The GitHub repository sakanaowo/DragonFruit contains a labelled image folder "processed_dataset" with 6 categories: fungal infections (anthracnose or stem canker), healthy fruits, healthy leaves, insect-infected fruits, mealybugs and scale insects (fruits), sunburn damage. Examples follow, each with its label.

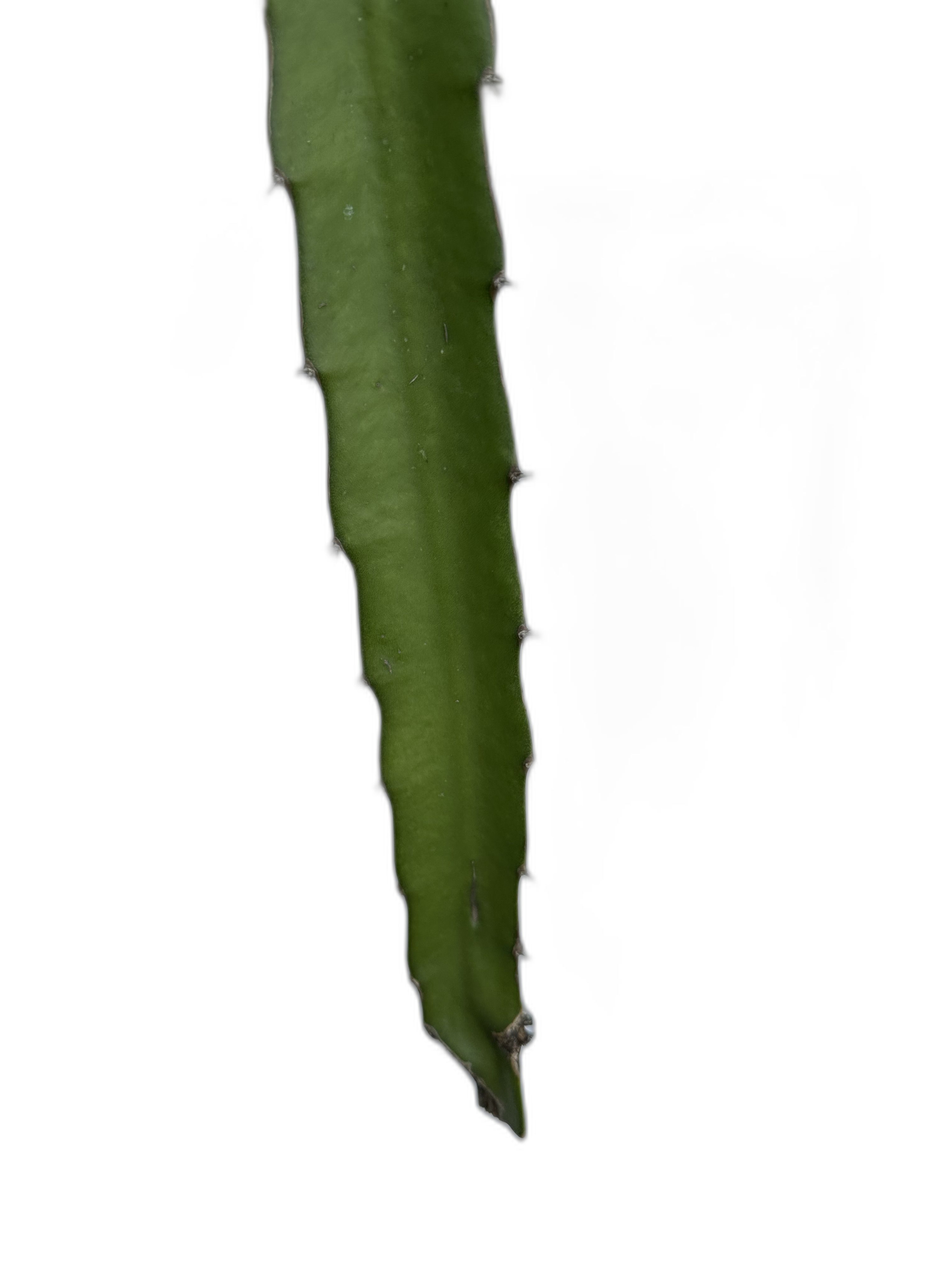
Label: healthy leaves

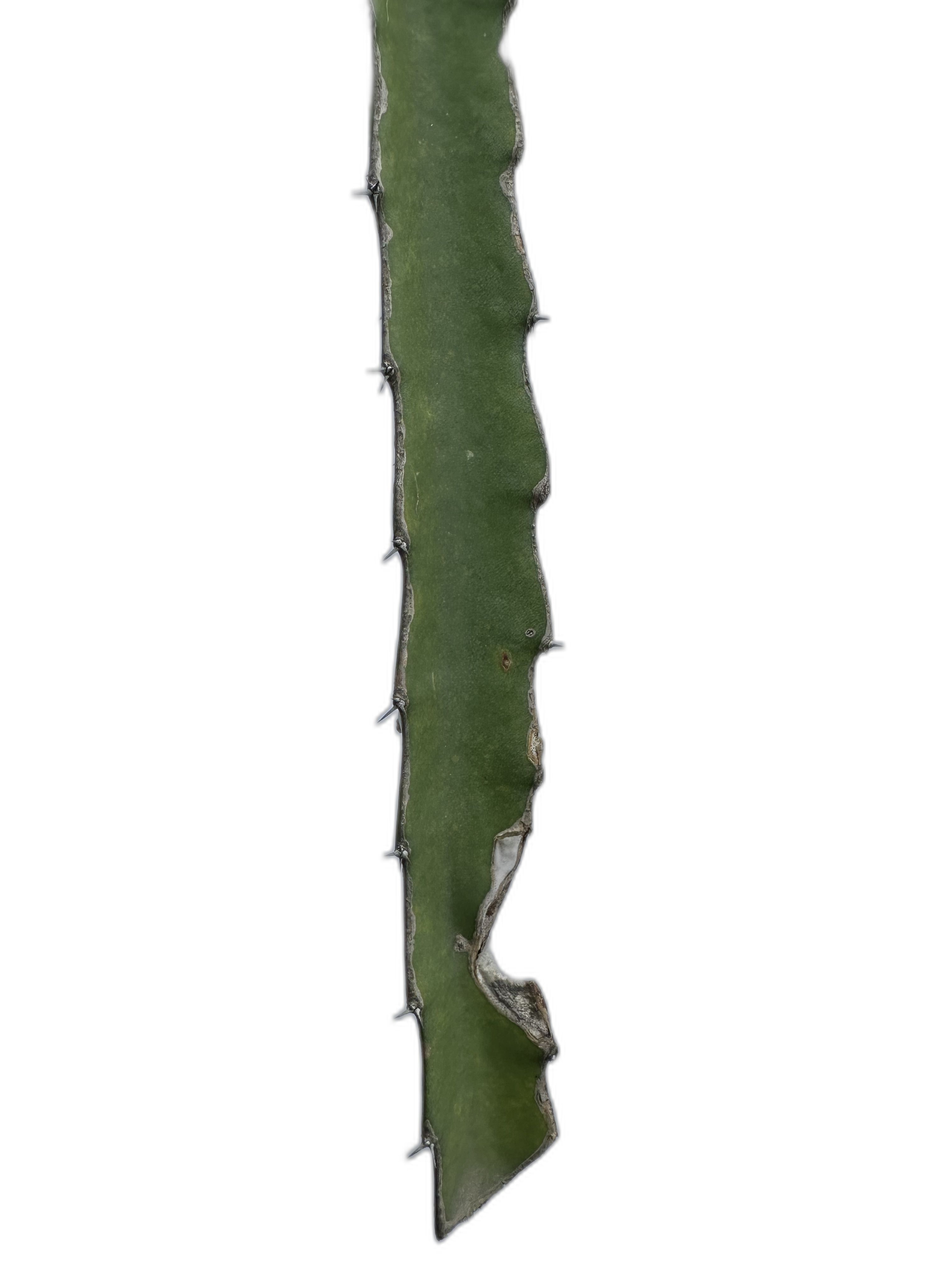
Label: sunburn damage

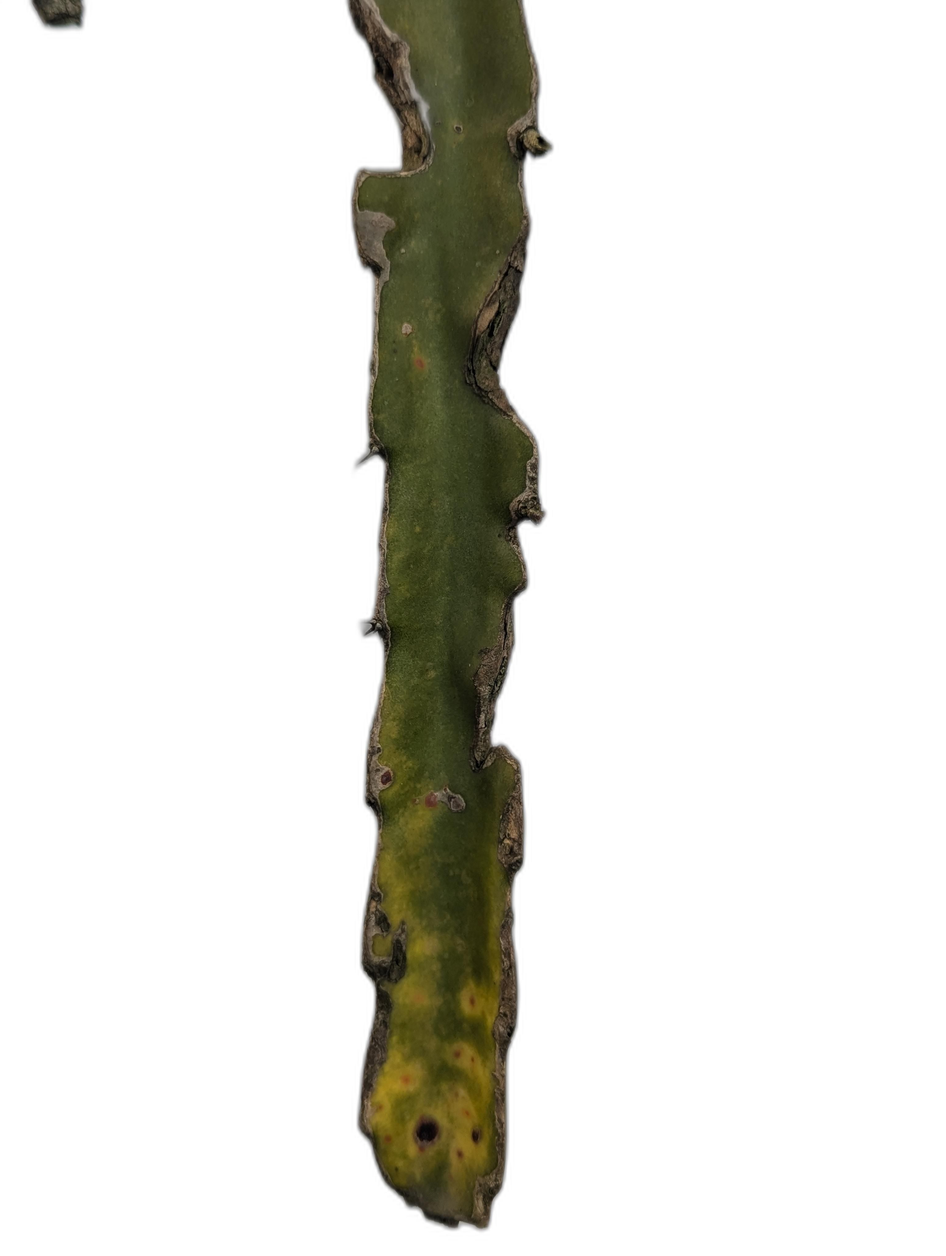
Label: fungal infections (anthracnose or stem canker)

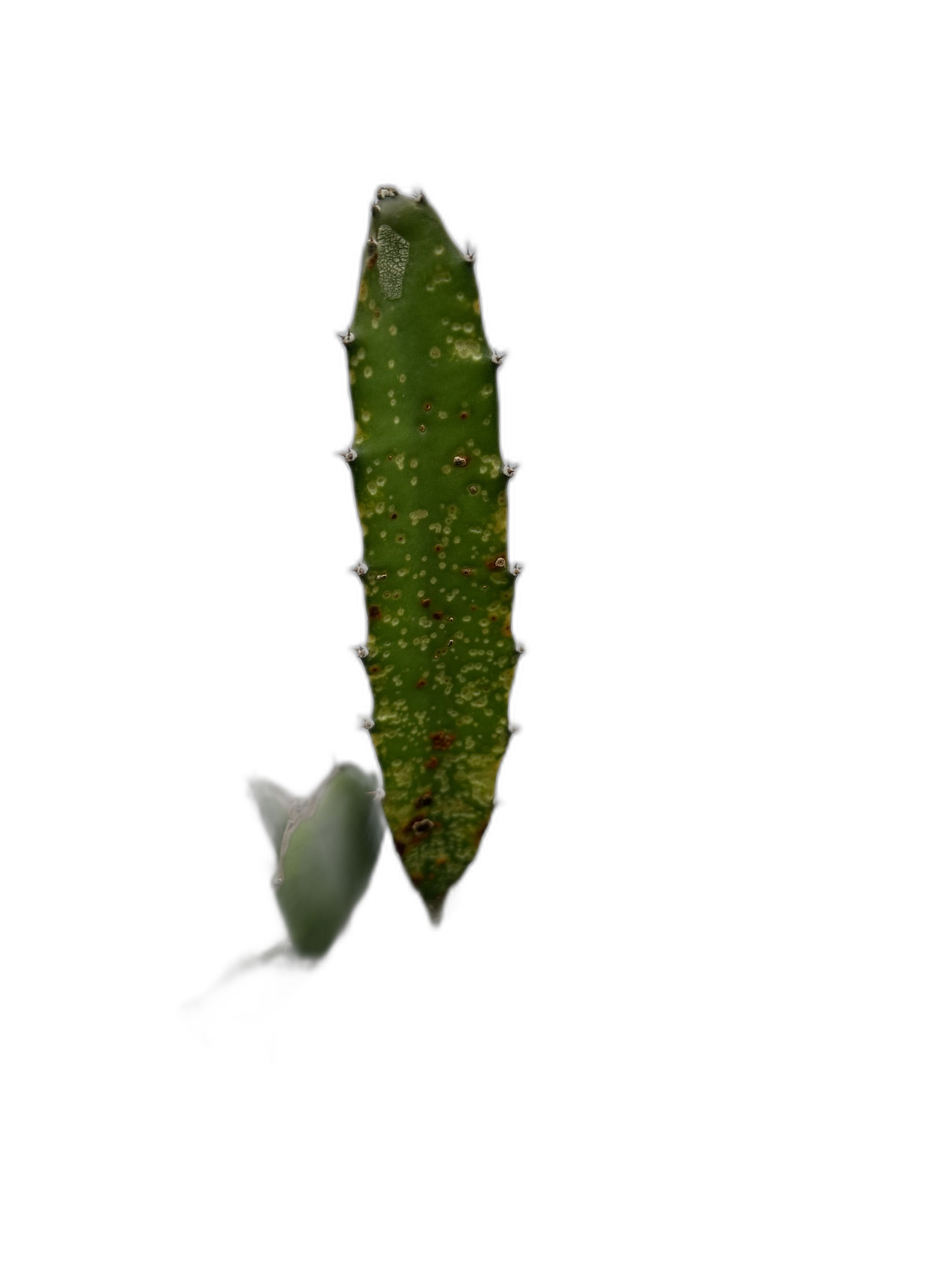
Label: fungal infections (anthracnose or stem canker)

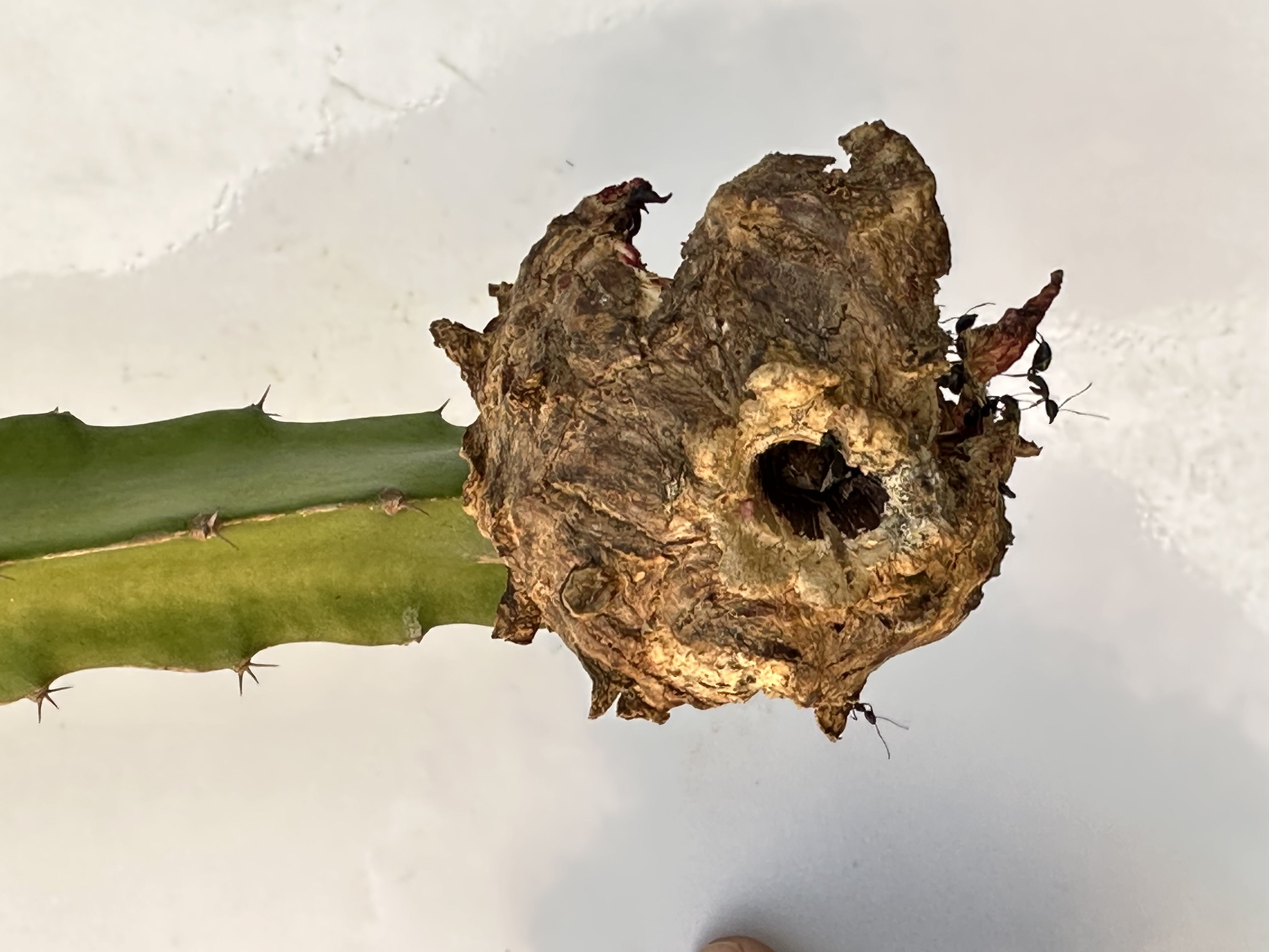
Label: fungal infections (anthracnose or stem canker)

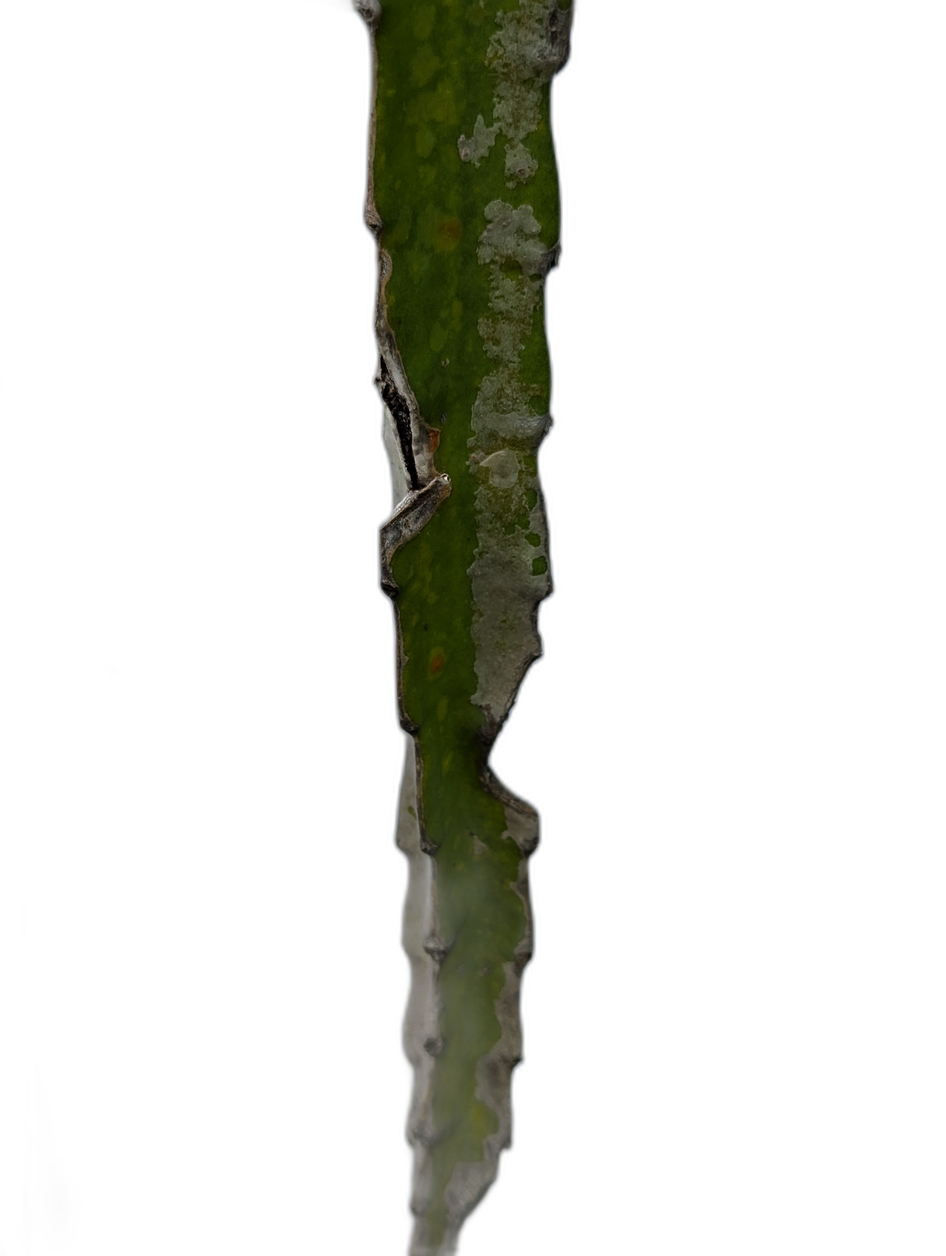
Label: fungal infections (anthracnose or stem canker)
